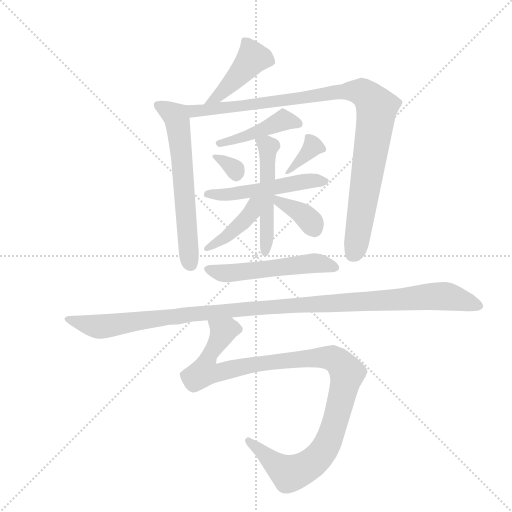
t = 0.00 s
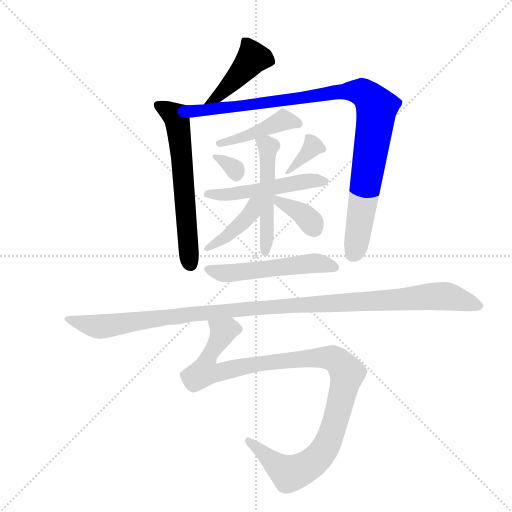
t = 1.93 s
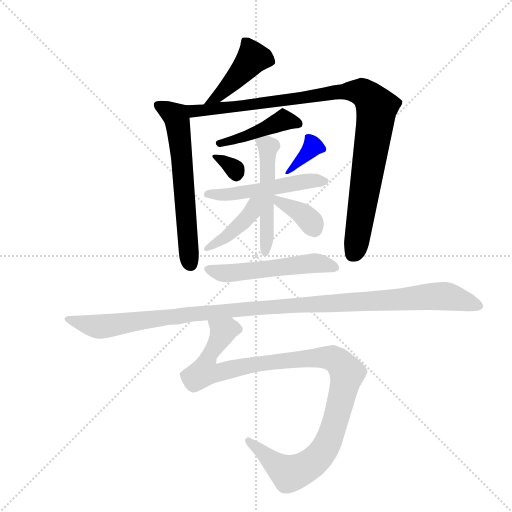
t = 3.85 s
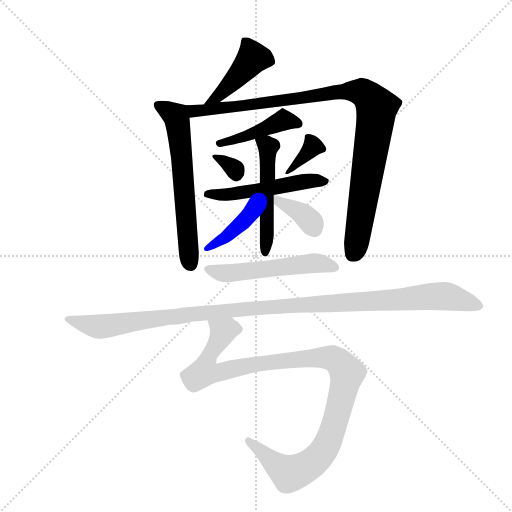
t = 5.78 s
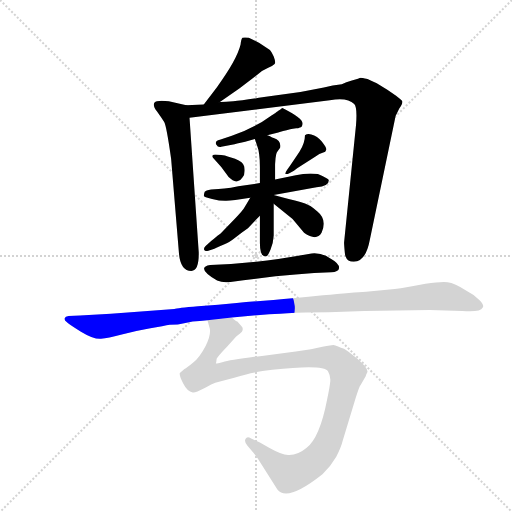
t = 7.70 s
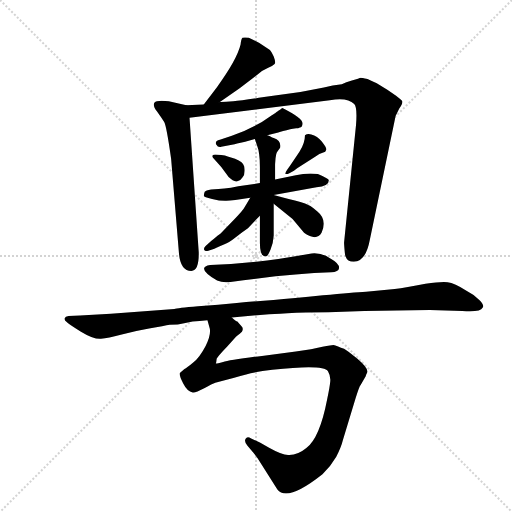
t = 9.63 s

The animated SVG that drew these frames (rendered in a browser with its animation timeline set to each time). Animation: 13 CSS @keyframes rules; one cycle of 9.63 s.

<svg version="1.1" viewBox="0 0 1024 1024" xmlns="http://www.w3.org/2000/svg">
  <g stroke="lightgray" stroke-dasharray="1,1" stroke-width="1" transform="scale(4, 4)">
    <line x1="0" y1="0" x2="256" y2="256"></line>
    <line x1="256" y1="0" x2="0" y2="256"></line>
    <line x1="128" y1="0" x2="128" y2="256"></line>
    <line x1="0" y1="128" x2="256" y2="128"></line>
  </g>
  <g transform="scale(0.92, -0.92) translate(60, -900)">
    <style type="text/css">
      
        @keyframes keyframes0 {
          from {
            stroke: blue;
            stroke-dashoffset: 438;
            stroke-width: 128;
          }
          59% {
            animation-timing-function: step-end;
            stroke: blue;
            stroke-dashoffset: 0;
            stroke-width: 128;
          }
          to {
            stroke: black;
            stroke-width: 1024;
          }
        }
        #make-me-a-hanzi-animation-0 {
          animation: keyframes0 0.6064453125s both;
          animation-delay: 0s;
          animation-timing-function: linear;
        }
      
        @keyframes keyframes1 {
          from {
            stroke: blue;
            stroke-dashoffset: 623;
            stroke-width: 128;
          }
          67% {
            animation-timing-function: step-end;
            stroke: blue;
            stroke-dashoffset: 0;
            stroke-width: 128;
          }
          to {
            stroke: black;
            stroke-width: 1024;
          }
        }
        #make-me-a-hanzi-animation-1 {
          animation: keyframes1 0.7569986979166666s both;
          animation-delay: 0.6064453125s;
          animation-timing-function: linear;
        }
      
        @keyframes keyframes2 {
          from {
            stroke: blue;
            stroke-dashoffset: 1005;
            stroke-width: 128;
          }
          77% {
            animation-timing-function: step-end;
            stroke: blue;
            stroke-dashoffset: 0;
            stroke-width: 128;
          }
          to {
            stroke: black;
            stroke-width: 1024;
          }
        }
        #make-me-a-hanzi-animation-2 {
          animation: keyframes2 1.06787109375s both;
          animation-delay: 1.3634440104166665s;
          animation-timing-function: linear;
        }
      
        @keyframes keyframes3 {
          from {
            stroke: blue;
            stroke-dashoffset: 438;
            stroke-width: 128;
          }
          59% {
            animation-timing-function: step-end;
            stroke: blue;
            stroke-dashoffset: 0;
            stroke-width: 128;
          }
          to {
            stroke: black;
            stroke-width: 1024;
          }
        }
        #make-me-a-hanzi-animation-3 {
          animation: keyframes3 0.6064453125s both;
          animation-delay: 2.4313151041666665s;
          animation-timing-function: linear;
        }
      
        @keyframes keyframes4 {
          from {
            stroke: blue;
            stroke-dashoffset: 320;
            stroke-width: 128;
          }
          51% {
            animation-timing-function: step-end;
            stroke: blue;
            stroke-dashoffset: 0;
            stroke-width: 128;
          }
          to {
            stroke: black;
            stroke-width: 1024;
          }
        }
        #make-me-a-hanzi-animation-4 {
          animation: keyframes4 0.5104166666666666s both;
          animation-delay: 3.0377604166666665s;
          animation-timing-function: linear;
        }
      
        @keyframes keyframes5 {
          from {
            stroke: blue;
            stroke-dashoffset: 357;
            stroke-width: 128;
          }
          54% {
            animation-timing-function: step-end;
            stroke: blue;
            stroke-dashoffset: 0;
            stroke-width: 128;
          }
          to {
            stroke: black;
            stroke-width: 1024;
          }
        }
        #make-me-a-hanzi-animation-5 {
          animation: keyframes5 0.54052734375s both;
          animation-delay: 3.548177083333333s;
          animation-timing-function: linear;
        }
      
        @keyframes keyframes6 {
          from {
            stroke: blue;
            stroke-dashoffset: 517;
            stroke-width: 128;
          }
          63% {
            animation-timing-function: step-end;
            stroke: blue;
            stroke-dashoffset: 0;
            stroke-width: 128;
          }
          to {
            stroke: black;
            stroke-width: 1024;
          }
        }
        #make-me-a-hanzi-animation-6 {
          animation: keyframes6 0.6707356770833334s both;
          animation-delay: 4.088704427083333s;
          animation-timing-function: linear;
        }
      
        @keyframes keyframes7 {
          from {
            stroke: blue;
            stroke-dashoffset: 510;
            stroke-width: 128;
          }
          62% {
            animation-timing-function: step-end;
            stroke: blue;
            stroke-dashoffset: 0;
            stroke-width: 128;
          }
          to {
            stroke: black;
            stroke-width: 1024;
          }
        }
        #make-me-a-hanzi-animation-7 {
          animation: keyframes7 0.6650390625s both;
          animation-delay: 4.759440104166666s;
          animation-timing-function: linear;
        }
      
        @keyframes keyframes8 {
          from {
            stroke: blue;
            stroke-dashoffset: 413;
            stroke-width: 128;
          }
          57% {
            animation-timing-function: step-end;
            stroke: blue;
            stroke-dashoffset: 0;
            stroke-width: 128;
          }
          to {
            stroke: black;
            stroke-width: 1024;
          }
        }
        #make-me-a-hanzi-animation-8 {
          animation: keyframes8 0.5861002604166666s both;
          animation-delay: 5.424479166666666s;
          animation-timing-function: linear;
        }
      
        @keyframes keyframes9 {
          from {
            stroke: blue;
            stroke-dashoffset: 367;
            stroke-width: 128;
          }
          54% {
            animation-timing-function: step-end;
            stroke: blue;
            stroke-dashoffset: 0;
            stroke-width: 128;
          }
          to {
            stroke: black;
            stroke-width: 1024;
          }
        }
        #make-me-a-hanzi-animation-9 {
          animation: keyframes9 0.5486653645833334s both;
          animation-delay: 6.010579427083333s;
          animation-timing-function: linear;
        }
      
        @keyframes keyframes10 {
          from {
            stroke: blue;
            stroke-dashoffset: 535;
            stroke-width: 128;
          }
          64% {
            animation-timing-function: step-end;
            stroke: blue;
            stroke-dashoffset: 0;
            stroke-width: 128;
          }
          to {
            stroke: black;
            stroke-width: 1024;
          }
        }
        #make-me-a-hanzi-animation-10 {
          animation: keyframes10 0.6853841145833334s both;
          animation-delay: 6.559244791666666s;
          animation-timing-function: linear;
        }
      
        @keyframes keyframes11 {
          from {
            stroke: blue;
            stroke-dashoffset: 1157;
            stroke-width: 128;
          }
          79% {
            animation-timing-function: step-end;
            stroke: blue;
            stroke-dashoffset: 0;
            stroke-width: 128;
          }
          to {
            stroke: black;
            stroke-width: 1024;
          }
        }
        #make-me-a-hanzi-animation-11 {
          animation: keyframes11 1.1915690104166667s both;
          animation-delay: 7.244628906249999s;
          animation-timing-function: linear;
        }
      
        @keyframes keyframes12 {
          from {
            stroke: blue;
            stroke-dashoffset: 1087;
            stroke-width: 128;
          }
          78% {
            animation-timing-function: step-end;
            stroke: blue;
            stroke-dashoffset: 0;
            stroke-width: 128;
          }
          to {
            stroke: black;
            stroke-width: 1024;
          }
        }
        #make-me-a-hanzi-animation-12 {
          animation: keyframes12 1.1346028645833333s both;
          animation-delay: 8.436197916666666s;
          animation-timing-function: linear;
        }
      
    </style>
    
      <path d="M 418 678 L 461 708 L 500 738 Q 510 747 522 752 Q 533 757 537 761 Q 540 764 535 777 Q 530 789 526 792 L 503 807 L 481 818 Q 471 819 467 818 Q 464 815 463 803 Q 455 770 412 711 L 383 673 C 365 649 393 661 418 678 Z" fill="lightgray"></path>
    
      <path d="M 345 671 L 307 680 Q 280 683 276 677 Q 271 671 281 658 Q 291 644 297 635 Q 302 626 312 555 L 329 350 Q 332 311 356 311 Q 373 311 372 352 L 352 644 C 350 670 350 670 345 671 Z" fill="lightgray"></path>
    
      <path d="M 432 679 Q 421 679 418 678 L 383 673 L 345 671 C 315 669 322 640 352 644 L 657 682 Q 695 689 710 674 Q 717 667 714 629 L 688 373 Q 688 369 689 357 Q 690 345 691 343 Q 695 331 709 331 Q 735 331 744 379 L 800 648 L 808 664 Q 817 677 814 681 Q 810 685 801 692 L 782 705 L 759 719 Q 749 723 739 728 Q 726 731 724 731 Q 722 730 705 725 L 693 721 L 683 717 Q 663 715 644 710 L 593 700 L 514 689 Q 466 681 447 680 L 432 679 Z" fill="lightgray"></path>
    
      <path d="M 598 631 Q 598 643 554 665 L 552 664 Q 549 661 545 659 L 544 658 Q 542 657 540 655.5 Q 538 654 536 652.5 Q 534 651 531 649.5 Q 528 648 527 647 Q 490 620 444 605 L 418 596 Q 406 593 410 586 Q 414 579 421 581 L 447 586 Q 451 587 473 592 L 494 598 L 521 606 L 545 612 Q 546 613 563 617 Q 580 621 584 621 Q 588 621 592 623 Q 597 623 598 631 Z" fill="lightgray"></path>
    
      <path d="M 435 560 Q 430 562 421 563 L 408 564 Q 404 564 402 562 Q 401 559 404 556 L 421 537 L 437 515 Q 448 504 456 506 Q 464 508 467 514 Q 474 521 471 538 Q 469 548 451 555 L 435 560 Z" fill="lightgray"></path>
    
      <path d="M 603 606 Q 603 589 591 570 L 576 548 Q 570 539 565 532 Q 560 525 560 522 Q 564 521 568 523 L 579 529 L 586 534 L 626 560 Q 634 566 647 570 Q 647 571 649 574 Q 651 577 642 589 Q 636 599 623 605.5 Q 610 612 603 606 Z" fill="lightgray"></path>
    
      <path d="M 505 502 L 458 495 L 442 492 Q 427 490 415 489 L 399 488 Q 387 486 385 483 Q 383 477 383 474.5 Q 383 472 401 467.5 Q 419 463 432 463.5 Q 445 464 484 470 L 535 476 L 628 493 Q 655 495 655 508 Q 655 512 631 522 Q 607 525 583 519 L 538 510 L 505 502 Z" fill="lightgray"></path>
    
      <path d="M 494 598 L 499 583 Q 505 568 505 537 L 505 502 L 505 431 L 505 384 L 505 372 Q 505 340 519 343 Q 522 343 528 357 Q 534 370 535 388 Q 535 405 535 457 L 535 476 L 538 510 L 538 543 L 539 556 Q 540 566 542 569 L 549 579 Q 552 594 535 600 Q 532 601 527 604 Q 522 606 521 606 C 493 618 486 621 494 598 Z" fill="lightgray"></path>
    
      <path d="M 484 470 L 472 450 Q 468 442 448 422 L 419 392 Q 413 388 409 384 Q 405 380 399 376 L 387 365 Q 382 360 384 357 Q 385 353 393 355 L 406 359 Q 411 361 419 365 Q 427 369 434 372 Q 441 375 456 387 Q 470 398 479 404 L 505 431 C 545 473 499 496 484 470 Z" fill="lightgray"></path>
    
      <path d="M 535 457 L 576 424 L 601 394 Q 628 375 639 394 Q 652 422 630 440 Q 614 456 593 461 Q 571 466 535 476 C 506 484 512 476 535 457 Z" fill="lightgray"></path>
    
      <path d="M 412 290 Q 424 285 441 287 Q 571 305 660 308 Q 676 309 677 317 Q 678 327 660 337 Q 638 353 611 348 Q 493 326 397 324 Q 364 319 412 290 Z" fill="lightgray"></path>
    
      <path d="M 874 226 L 945 224 Q 985 221 989 231 Q 994 236 982 248 Q 970 260 954 268 Q 928 285 913 286.5 Q 898 288 865 283 Q 822 274 798 272 L 736 266 Q 708 265 642 258 Q 576 251 534.5 248 Q 493 245 454.5 241.5 Q 416 238 370.5 234 Q 325 230 319 228 L 181 218 L 114 214 L 89 213 Q 82 212 80.5 208 Q 79 204 85 200 Q 88 196 116 179 Q 144 162 159.5 163.5 Q 175 165 202.5 172.5 Q 230 180 264 186 Q 298 192 309 194 Q 327 194 343 198 Q 359 202 374 202 L 391 204 L 444 210 L 525 217 Q 529 217 565 219 Q 601 221 654 221 L 732 224 L 874 226 Z" fill="lightgray"></path>
    
      <path d="M 391 204 L 396 186 Q 399 172 387 148 Q 374 123 360 112 Q 346 100 341 98 Q 335 93 331 89 Q 329 84 338 67 Q 347 49 359 47 Q 365 46 384 56 Q 402 66 408 68 Q 453 80 475 86 Q 496 92 532 96 Q 643 109 653 93 Q 659 83 658 71 Q 657 59 651 31 Q 635 -52 606 -74 Q 588 -89 569 -89 Q 556 -91 524 -73 L 505 -62 L 486 -53 Q 477 -48 474 -54 Q 470 -60 478 -69 L 490 -83 L 500 -96 L 543 -164 Q 564 -192 641 -131 Q 659 -114 671 -93 Q 682 -71 685 -58 L 713 34 Q 721 60 724 63 L 735 82 Q 735 84 739 92 Q 739 101 717 120 Q 694 139 688 142 Q 681 144 675 147 Q 668 149 665 150 Q 661 150 641 146 L 616 141 L 583 136 L 538 130 Q 440 118 425 113 Q 410 108 409 111 L 410 112 L 411 120 Q 412 124 435 148 L 453 168 Q 463 176 466 179 Q 470 186 465 191 L 456 201 Q 453 202 444 210 C 422 230 385 233 391 204 Z" fill="lightgray"></path>
    
    
      <clipPath id="make-me-a-hanzi-clip-0">
        <path d="M 418 678 L 461 708 L 500 738 Q 510 747 522 752 Q 533 757 537 761 Q 540 764 535 777 Q 530 789 526 792 L 503 807 L 481 818 Q 471 819 467 818 Q 464 815 463 803 Q 455 770 412 711 L 383 673 C 365 649 393 661 418 678 Z"></path>
      </clipPath>
      <path clip-path="url(#make-me-a-hanzi-clip-0)" d="M 529 765 L 508 774 L 490 774 L 411 688 L 388 679" fill="none" id="make-me-a-hanzi-animation-0" stroke-dasharray="310 620" stroke-linecap="round"></path>
    
      <clipPath id="make-me-a-hanzi-clip-1">
        <path d="M 345 671 L 307 680 Q 280 683 276 677 Q 271 671 281 658 Q 291 644 297 635 Q 302 626 312 555 L 329 350 Q 332 311 356 311 Q 373 311 372 352 L 352 644 C 350 670 350 670 345 671 Z"></path>
      </clipPath>
      <path clip-path="url(#make-me-a-hanzi-clip-1)" d="M 283 672 L 324 643 L 354 328" fill="none" id="make-me-a-hanzi-animation-1" stroke-dasharray="495 990" stroke-linecap="round"></path>
    
      <clipPath id="make-me-a-hanzi-clip-2">
        <path d="M 432 679 Q 421 679 418 678 L 383 673 L 345 671 C 315 669 322 640 352 644 L 657 682 Q 695 689 710 674 Q 717 667 714 629 L 688 373 Q 688 369 689 357 Q 690 345 691 343 Q 695 331 709 331 Q 735 331 744 379 L 800 648 L 808 664 Q 817 677 814 681 Q 810 685 801 692 L 782 705 L 759 719 Q 749 723 739 728 Q 726 731 724 731 Q 722 730 705 725 L 693 721 L 683 717 Q 663 715 644 710 L 593 700 L 514 689 Q 466 681 447 680 L 432 679 Z"></path>
      </clipPath>
      <path clip-path="url(#make-me-a-hanzi-clip-2)" d="M 352 666 L 373 659 L 404 662 L 678 701 L 727 699 L 741 690 L 759 666 L 714 361 L 707 348" fill="none" id="make-me-a-hanzi-animation-2" stroke-dasharray="877 1754" stroke-linecap="round"></path>
    
      <clipPath id="make-me-a-hanzi-clip-3">
        <path d="M 598 631 Q 598 643 554 665 L 552 664 Q 549 661 545 659 L 544 658 Q 542 657 540 655.5 Q 538 654 536 652.5 Q 534 651 531 649.5 Q 528 648 527 647 Q 490 620 444 605 L 418 596 Q 406 593 410 586 Q 414 579 421 581 L 447 586 Q 451 587 473 592 L 494 598 L 521 606 L 545 612 Q 546 613 563 617 Q 580 621 584 621 Q 588 621 592 623 Q 597 623 598 631 Z"></path>
      </clipPath>
      <path clip-path="url(#make-me-a-hanzi-clip-3)" d="M 589 631 L 557 639 L 462 598 L 418 588" fill="none" id="make-me-a-hanzi-animation-3" stroke-dasharray="310 620" stroke-linecap="round"></path>
    
      <clipPath id="make-me-a-hanzi-clip-4">
        <path d="M 435 560 Q 430 562 421 563 L 408 564 Q 404 564 402 562 Q 401 559 404 556 L 421 537 L 437 515 Q 448 504 456 506 Q 464 508 467 514 Q 474 521 471 538 Q 469 548 451 555 L 435 560 Z"></path>
      </clipPath>
      <path clip-path="url(#make-me-a-hanzi-clip-4)" d="M 406 560 L 449 534 L 454 521" fill="none" id="make-me-a-hanzi-animation-4" stroke-dasharray="192 384" stroke-linecap="round"></path>
    
      <clipPath id="make-me-a-hanzi-clip-5">
        <path d="M 603 606 Q 603 589 591 570 L 576 548 Q 570 539 565 532 Q 560 525 560 522 Q 564 521 568 523 L 579 529 L 586 534 L 626 560 Q 634 566 647 570 Q 647 571 649 574 Q 651 577 642 589 Q 636 599 623 605.5 Q 610 612 603 606 Z"></path>
      </clipPath>
      <path clip-path="url(#make-me-a-hanzi-clip-5)" d="M 641 576 L 620 581 L 572 529 L 564 527" fill="none" id="make-me-a-hanzi-animation-5" stroke-dasharray="229 458" stroke-linecap="round"></path>
    
      <clipPath id="make-me-a-hanzi-clip-6">
        <path d="M 505 502 L 458 495 L 442 492 Q 427 490 415 489 L 399 488 Q 387 486 385 483 Q 383 477 383 474.5 Q 383 472 401 467.5 Q 419 463 432 463.5 Q 445 464 484 470 L 535 476 L 628 493 Q 655 495 655 508 Q 655 512 631 522 Q 607 525 583 519 L 538 510 L 505 502 Z"></path>
      </clipPath>
      <path clip-path="url(#make-me-a-hanzi-clip-6)" d="M 388 478 L 444 478 L 613 507 L 647 506" fill="none" id="make-me-a-hanzi-animation-6" stroke-dasharray="389 778" stroke-linecap="round"></path>
    
      <clipPath id="make-me-a-hanzi-clip-7">
        <path d="M 494 598 L 499 583 Q 505 568 505 537 L 505 502 L 505 431 L 505 384 L 505 372 Q 505 340 519 343 Q 522 343 528 357 Q 534 370 535 388 Q 535 405 535 457 L 535 476 L 538 510 L 538 543 L 539 556 Q 540 566 542 569 L 549 579 Q 552 594 535 600 Q 532 601 527 604 Q 522 606 521 606 C 493 618 486 621 494 598 Z"></path>
      </clipPath>
      <path clip-path="url(#make-me-a-hanzi-clip-7)" d="M 503 593 L 523 581 L 516 350" fill="none" id="make-me-a-hanzi-animation-7" stroke-dasharray="382 764" stroke-linecap="round"></path>
    
      <clipPath id="make-me-a-hanzi-clip-8">
        <path d="M 484 470 L 472 450 Q 468 442 448 422 L 419 392 Q 413 388 409 384 Q 405 380 399 376 L 387 365 Q 382 360 384 357 Q 385 353 393 355 L 406 359 Q 411 361 419 365 Q 427 369 434 372 Q 441 375 456 387 Q 470 398 479 404 L 505 431 C 545 473 499 496 484 470 Z"></path>
      </clipPath>
      <path clip-path="url(#make-me-a-hanzi-clip-8)" d="M 500 466 L 471 420 L 426 381 L 389 359" fill="none" id="make-me-a-hanzi-animation-8" stroke-dasharray="285 570" stroke-linecap="round"></path>
    
      <clipPath id="make-me-a-hanzi-clip-9">
        <path d="M 535 457 L 576 424 L 601 394 Q 628 375 639 394 Q 652 422 630 440 Q 614 456 593 461 Q 571 466 535 476 C 506 484 512 476 535 457 Z"></path>
      </clipPath>
      <path clip-path="url(#make-me-a-hanzi-clip-9)" d="M 543 471 L 546 461 L 593 439 L 624 402" fill="none" id="make-me-a-hanzi-animation-9" stroke-dasharray="239 478" stroke-linecap="round"></path>
    
      <clipPath id="make-me-a-hanzi-clip-10">
        <path d="M 412 290 Q 424 285 441 287 Q 571 305 660 308 Q 676 309 677 317 Q 678 327 660 337 Q 638 353 611 348 Q 493 326 397 324 Q 364 319 412 290 Z"></path>
      </clipPath>
      <path clip-path="url(#make-me-a-hanzi-clip-10)" d="M 393 315 L 407 307 L 433 306 L 619 328 L 668 319" fill="none" id="make-me-a-hanzi-animation-10" stroke-dasharray="407 814" stroke-linecap="round"></path>
    
      <clipPath id="make-me-a-hanzi-clip-11">
        <path d="M 874 226 L 945 224 Q 985 221 989 231 Q 994 236 982 248 Q 970 260 954 268 Q 928 285 913 286.5 Q 898 288 865 283 Q 822 274 798 272 L 736 266 Q 708 265 642 258 Q 576 251 534.5 248 Q 493 245 454.5 241.5 Q 416 238 370.5 234 Q 325 230 319 228 L 181 218 L 114 214 L 89 213 Q 82 212 80.5 208 Q 79 204 85 200 Q 88 196 116 179 Q 144 162 159.5 163.5 Q 175 165 202.5 172.5 Q 230 180 264 186 Q 298 192 309 194 Q 327 194 343 198 Q 359 202 374 202 L 391 204 L 444 210 L 525 217 Q 529 217 565 219 Q 601 221 654 221 L 732 224 L 874 226 Z"></path>
      </clipPath>
      <path clip-path="url(#make-me-a-hanzi-clip-11)" d="M 87 206 L 162 190 L 362 219 L 877 256 L 919 254 L 980 235" fill="none" id="make-me-a-hanzi-animation-11" stroke-dasharray="1029 2058" stroke-linecap="round"></path>
    
      <clipPath id="make-me-a-hanzi-clip-12">
        <path d="M 391 204 L 396 186 Q 399 172 387 148 Q 374 123 360 112 Q 346 100 341 98 Q 335 93 331 89 Q 329 84 338 67 Q 347 49 359 47 Q 365 46 384 56 Q 402 66 408 68 Q 453 80 475 86 Q 496 92 532 96 Q 643 109 653 93 Q 659 83 658 71 Q 657 59 651 31 Q 635 -52 606 -74 Q 588 -89 569 -89 Q 556 -91 524 -73 L 505 -62 L 486 -53 Q 477 -48 474 -54 Q 470 -60 478 -69 L 490 -83 L 500 -96 L 543 -164 Q 564 -192 641 -131 Q 659 -114 671 -93 Q 682 -71 685 -58 L 713 34 Q 721 60 724 63 L 735 82 Q 735 84 739 92 Q 739 101 717 120 Q 694 139 688 142 Q 681 144 675 147 Q 668 149 665 150 Q 661 150 641 146 L 616 141 L 583 136 L 538 130 Q 440 118 425 113 Q 410 108 409 111 L 410 112 L 411 120 Q 412 124 435 148 L 453 168 Q 463 176 466 179 Q 470 186 465 191 L 456 201 Q 453 202 444 210 C 422 230 385 233 391 204 Z"></path>
      </clipPath>
      <path clip-path="url(#make-me-a-hanzi-clip-12)" d="M 398 201 L 425 179 L 392 120 L 411 110 L 407 90 L 528 114 L 544 111 L 640 123 L 676 114 L 695 86 L 653 -62 L 641 -83 L 611 -113 L 569 -130 L 480 -60" fill="none" id="make-me-a-hanzi-animation-12" stroke-dasharray="959 1918" stroke-linecap="round"></path>
    
  </g>
</svg>
